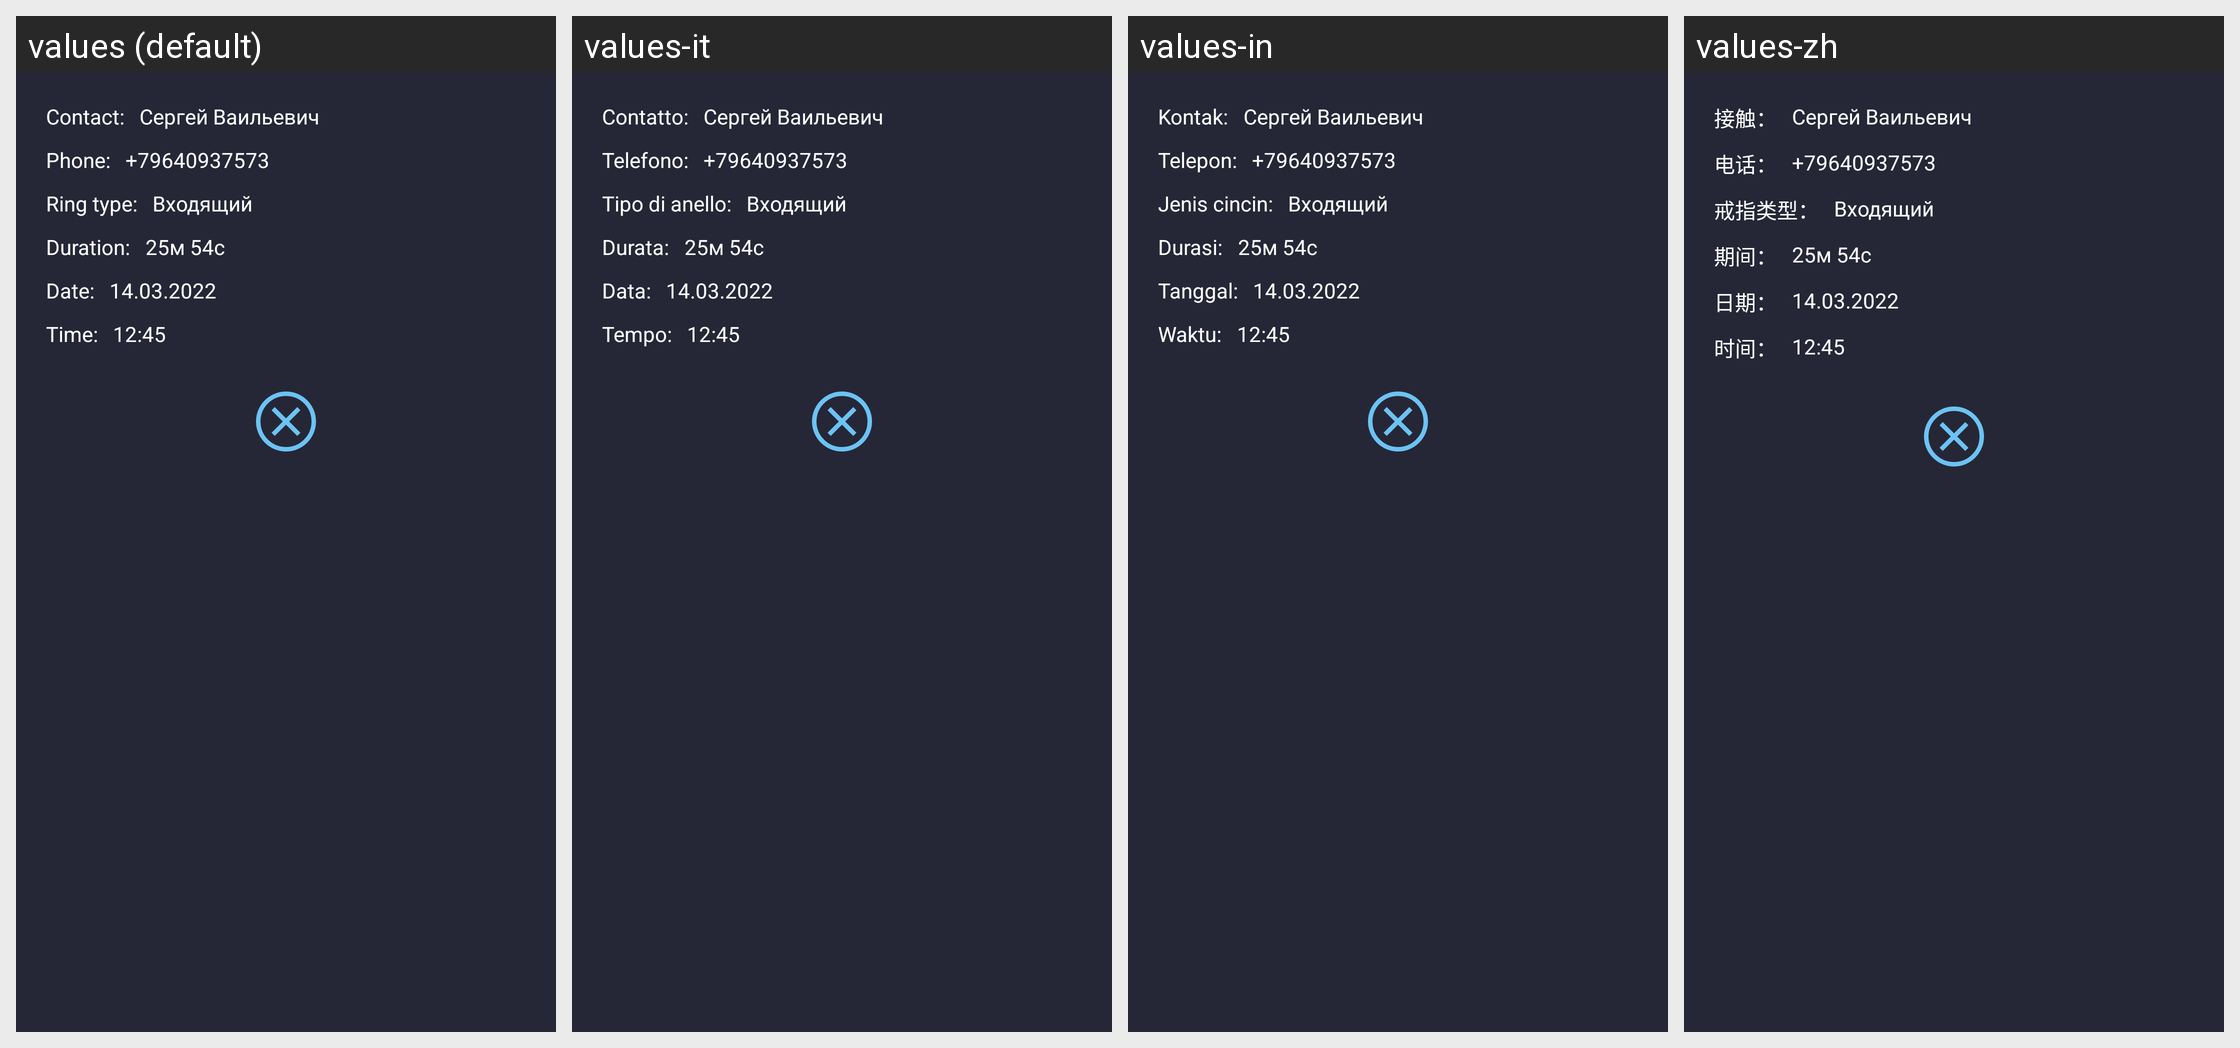

This grid shows one Android layout under several languages. Give, for every string resource on the screen, its name, the default text and each shown locale's text.
Android screen res/layout/fragment_detail_phone_talk.xml rendered under 4 locales, left to right: values (default), values-it, values-in, values-zh. Device: Nexus 5 (rendered at 1080×1920; each locale shown at half size, 540×960, under a caption strip naming it); theme Theme.CallStatistics.
Other locales in the repository, not shown: values-de, values-es, values-fr, values-ja, values-ko, values-pt, values-ru, values-th, values-tr.
Strings drawn on this screen, with the default value and each locale's value (text and hints the layout hard-codes, and strings that could not be matched under every locale, appear in the picture but are not listed):

label_contact_with_colon
  values: Contact:
  values-it: Contatto:
  values-in: Kontak:
  values-zh: 接触：

label_phone_number_with_colon
  values: Phone:
  values-it: Telefono:
  values-in: Telepon:
  values-zh: 电话：

label_type_with_colon
  values: Ring type:
  values-it: Tipo di anello:
  values-in: Jenis cincin:
  values-zh: 戒指类型：

label_duration_with_colon
  values: Duration:
  values-it: Durata:
  values-in: Durasi:
  values-zh: 期间：

label_date_with_colon
  values: Date:
  values-it: Data:
  values-in: Tanggal:
  values-zh: 日期：

label_time_with_colon
  values: Time:
  values-it: Tempo:
  values-in: Waktu:
  values-zh: 时间：
